Photos from the image-classification dataset "processed" in the GitHub repository emilianoagostini14/TP-ClasificadordeComponentes. Its 4 classes are: ceramic capacitor, electrolytic capacitor, LED, resistencia.

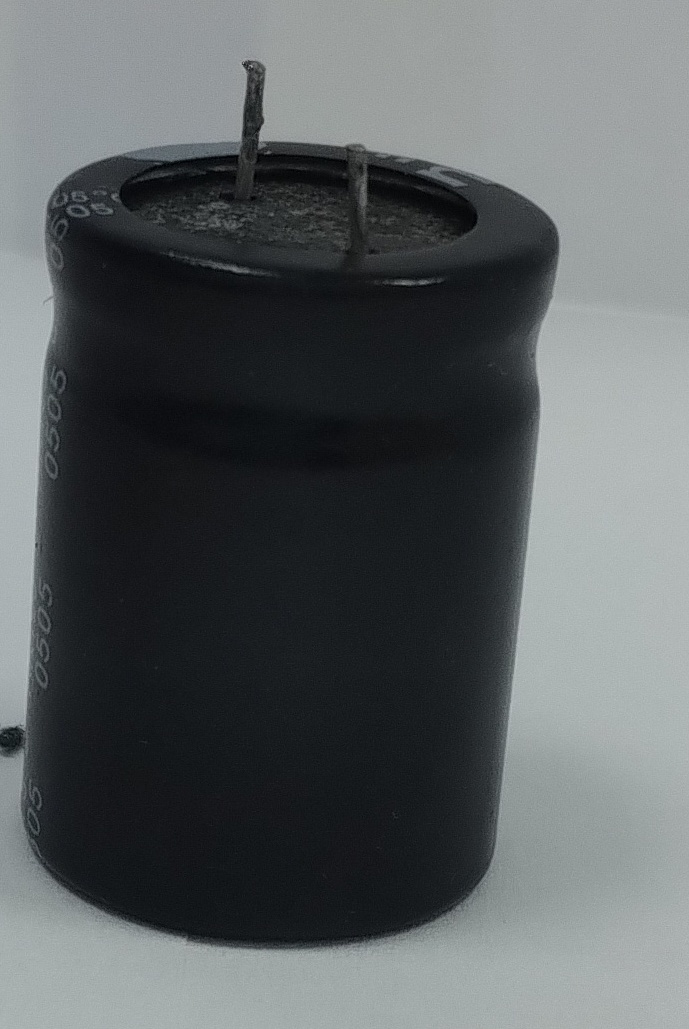
Label: electrolytic capacitor

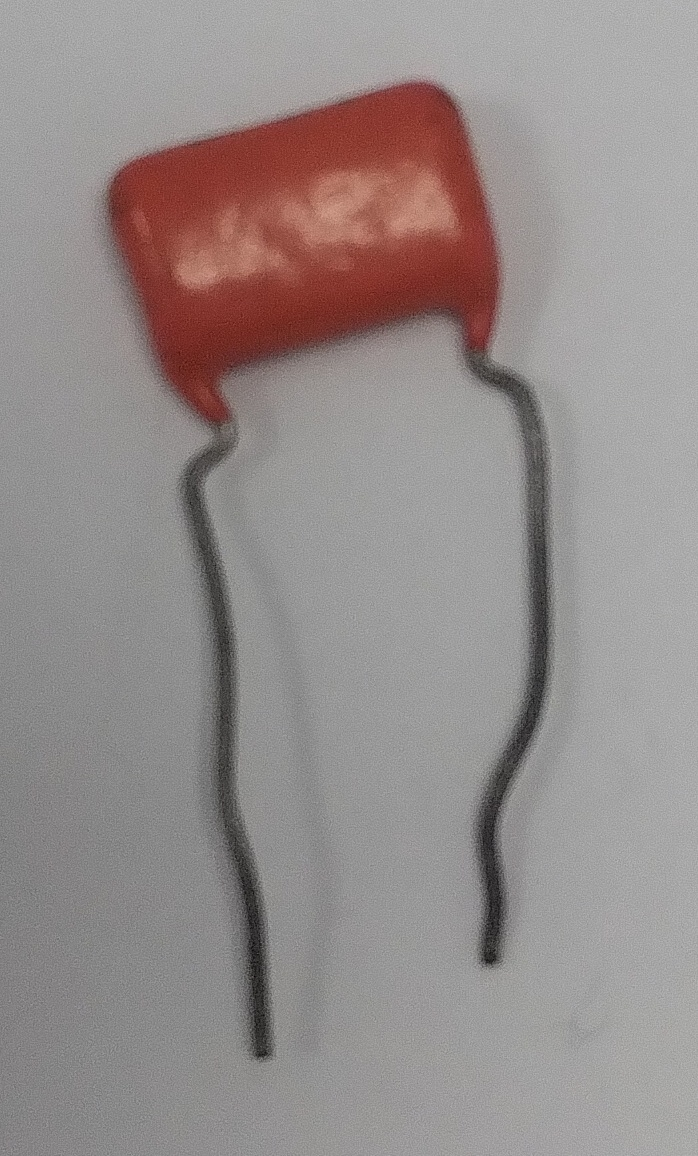
Label: ceramic capacitor

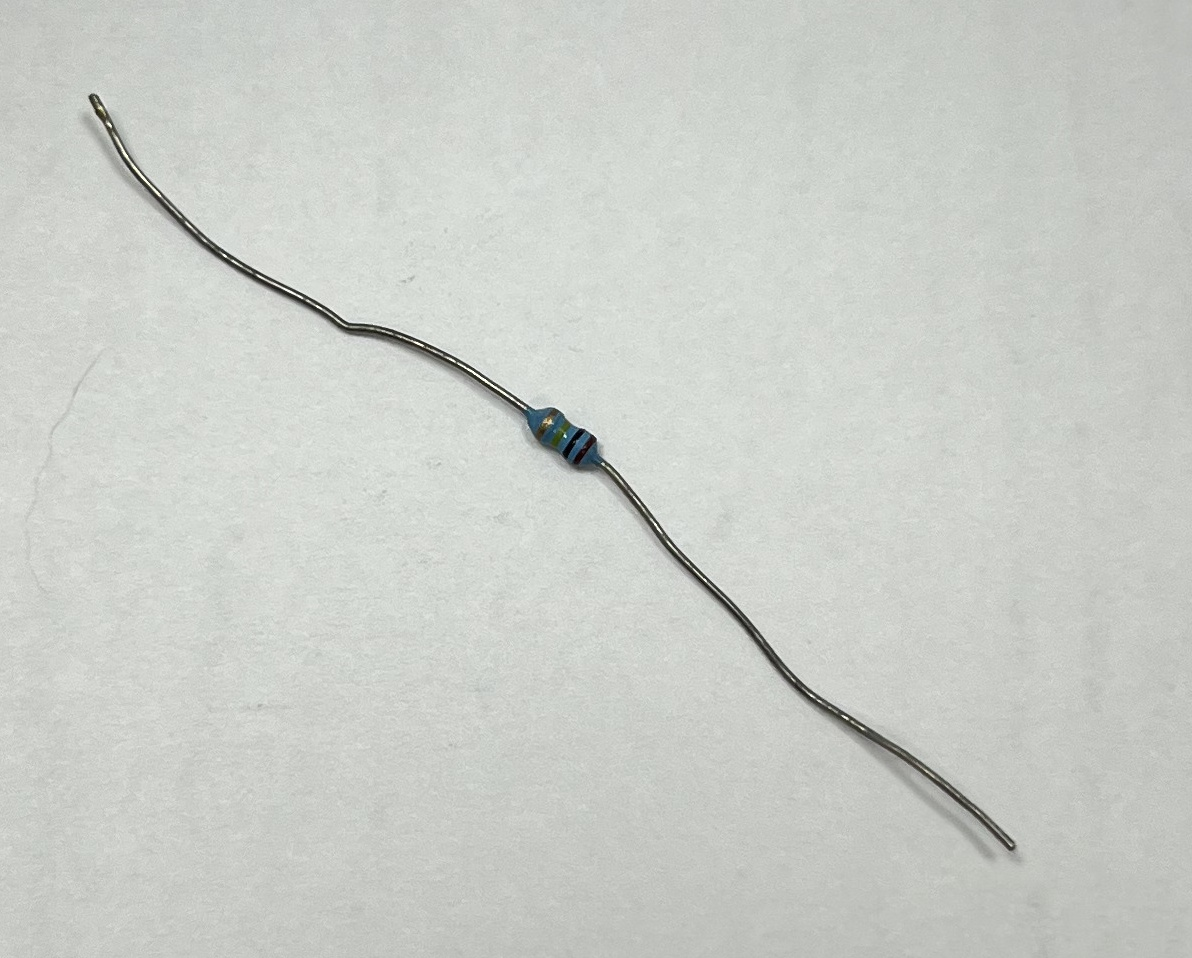
Label: resistencia

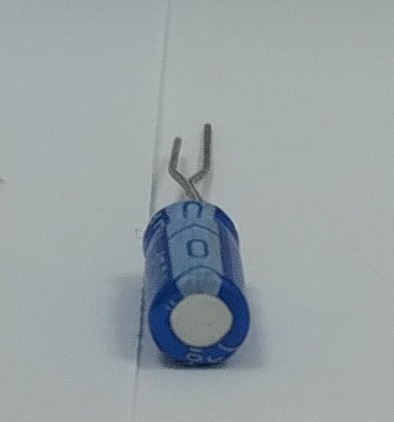
Label: electrolytic capacitor

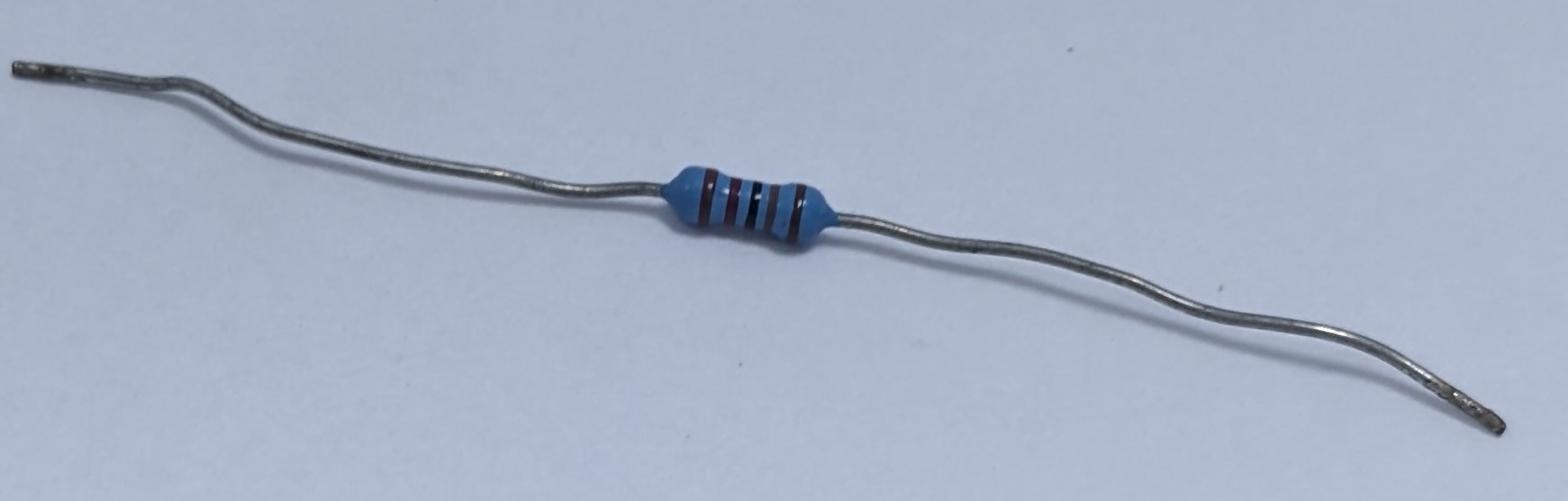
Label: resistencia

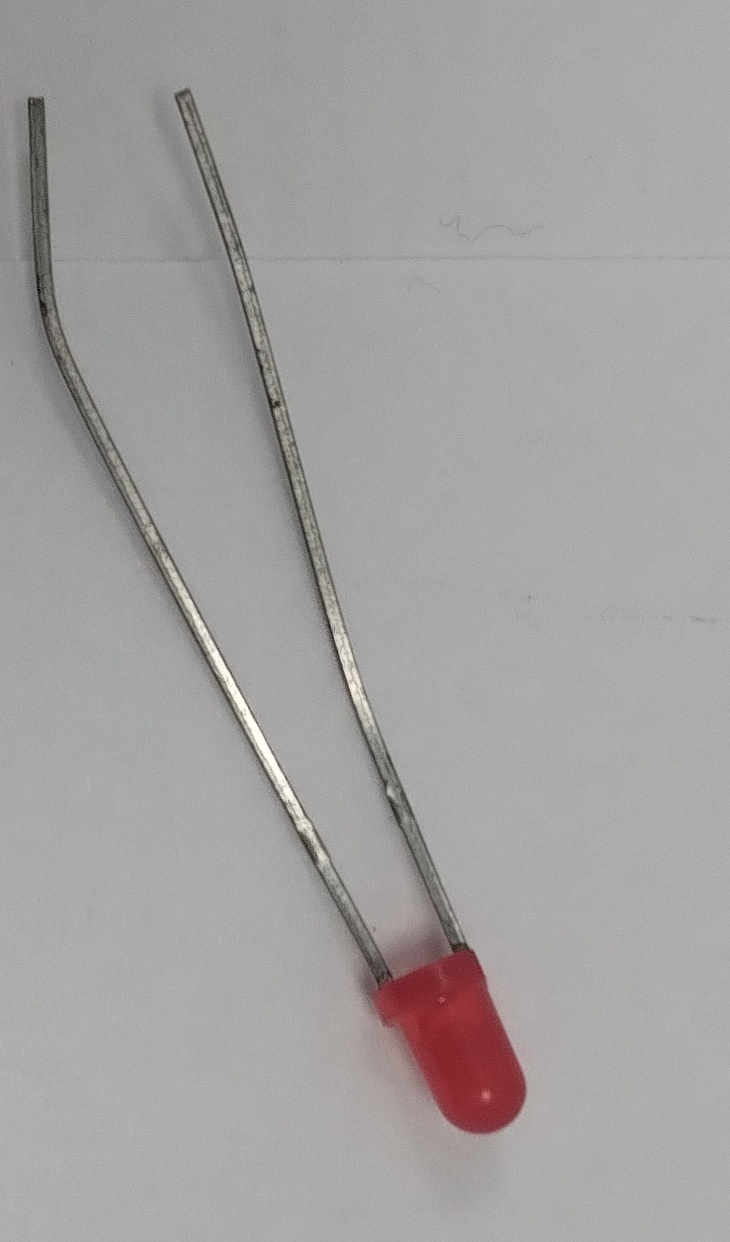
Label: LED
